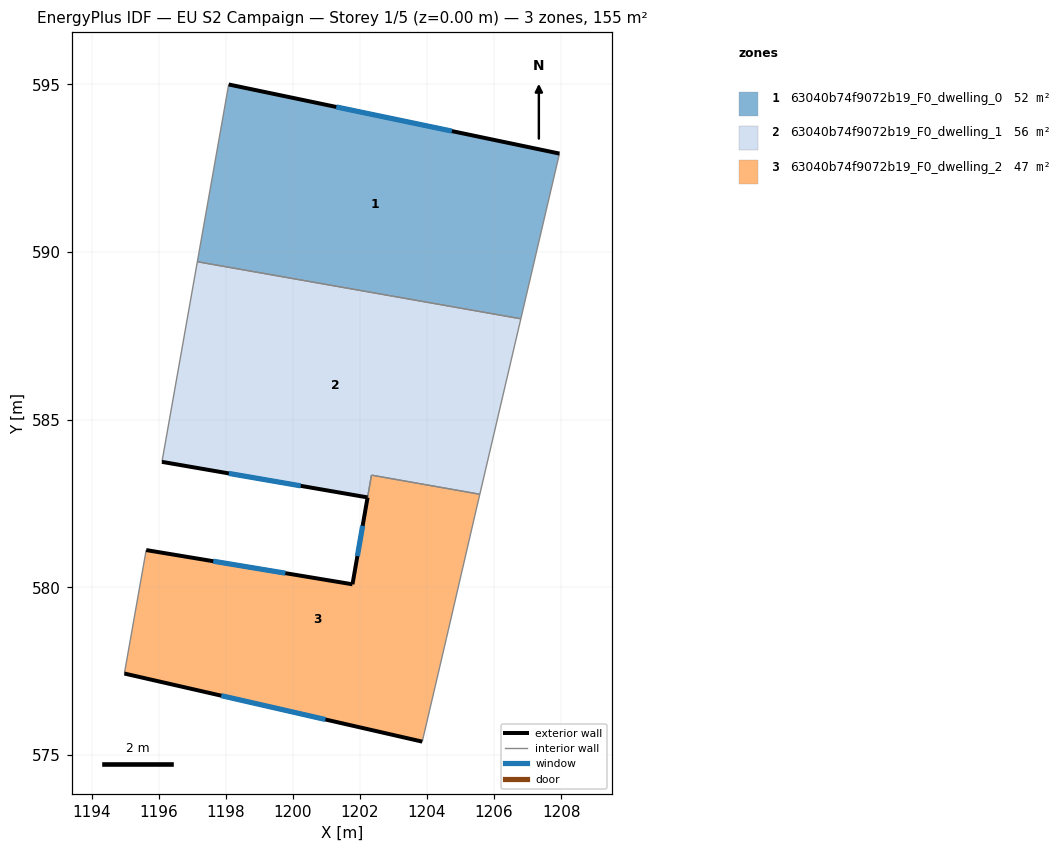
=== STOREY PLAN SPEC (per zone: floor XY polygon, exterior-wall plan segments, windows/doors) ===
zone 1: 63040b74f9072b19_F0_dwelling_0  (51.7 m²)
  floor: (1207.95, 592.93) (1206.80, 588.01) (1197.15, 589.71) (1198.09, 595.00)
  exterior wall: (1207.95, 592.93) – (1198.09, 595.00)  [10.1 m]
    window: (1204.74, 593.60) – (1201.29, 594.33)  [3.7 m²]
  interior walls: 3
zone 2: 63040b74f9072b19_F0_dwelling_1  (56.0 m²)
  floor: (1206.80, 588.01) (1205.57, 582.78) (1202.34, 583.35) (1202.23, 582.68) (1196.10, 583.75) (1197.15, 589.71)
  exterior wall: (1196.10, 583.75) – (1202.23, 582.68)  [6.2 m]
    window: (1198.09, 583.40) – (1200.23, 583.03)  [2.3 m²]
  interior walls: 5
zone 3: 63040b74f9072b19_F0_dwelling_2  (47.5 m²)
  floor: (1205.57, 582.78) (1205.43, 582.16) (1204.58, 578.49) (1203.86, 575.41) (1194.98, 577.43) (1195.63, 581.12) (1201.78, 580.09) (1202.34, 583.35)
  exterior wall: (1194.98, 577.43) – (1203.86, 575.41)  [9.1 m]
    window: (1197.87, 576.77) – (1200.97, 576.07)  [3.3 m²]
  exterior wall: (1201.78, 580.09) – (1195.63, 581.12)  [6.2 m]
    window: (1199.78, 580.43) – (1197.63, 580.78)  [2.3 m²]
  exterior wall: (1202.23, 582.68) – (1201.78, 580.09)  [2.6 m]
    window: (1202.08, 581.84) – (1201.92, 580.94)  [1.0 m²]
  interior walls: 6

=== DERIVED (storey summary) ===
Building: EU S2 Campaign
Storey: 1 of 5  (floor level z = 0.00 m)
Storey gross floor area: 155.2 m²
Zones on this storey: 3
  - 63040b74f9072b19_F0_dwelling_0: floor 51.7 m²; exterior wall 10.1 m (30.2 m²); 1 window(s) 3.7 m²; WWR 12.2%
  - 63040b74f9072b19_F0_dwelling_1: floor 56.0 m²; exterior wall 6.2 m (18.7 m²); 1 window(s) 2.3 m²; WWR 12.2%
  - 63040b74f9072b19_F0_dwelling_2: floor 47.5 m²; exterior wall 18.0 m (53.9 m²); 3 window(s) 6.6 m²; WWR 12.2%
Zone adjacency (shared interzone walls):
  - 63040b74f9072b19_F0_dwelling_0 ↔ 63040b74f9072b19_F0_dwelling_1
  - 63040b74f9072b19_F0_dwelling_1 ↔ 63040b74f9072b19_F0_dwelling_2